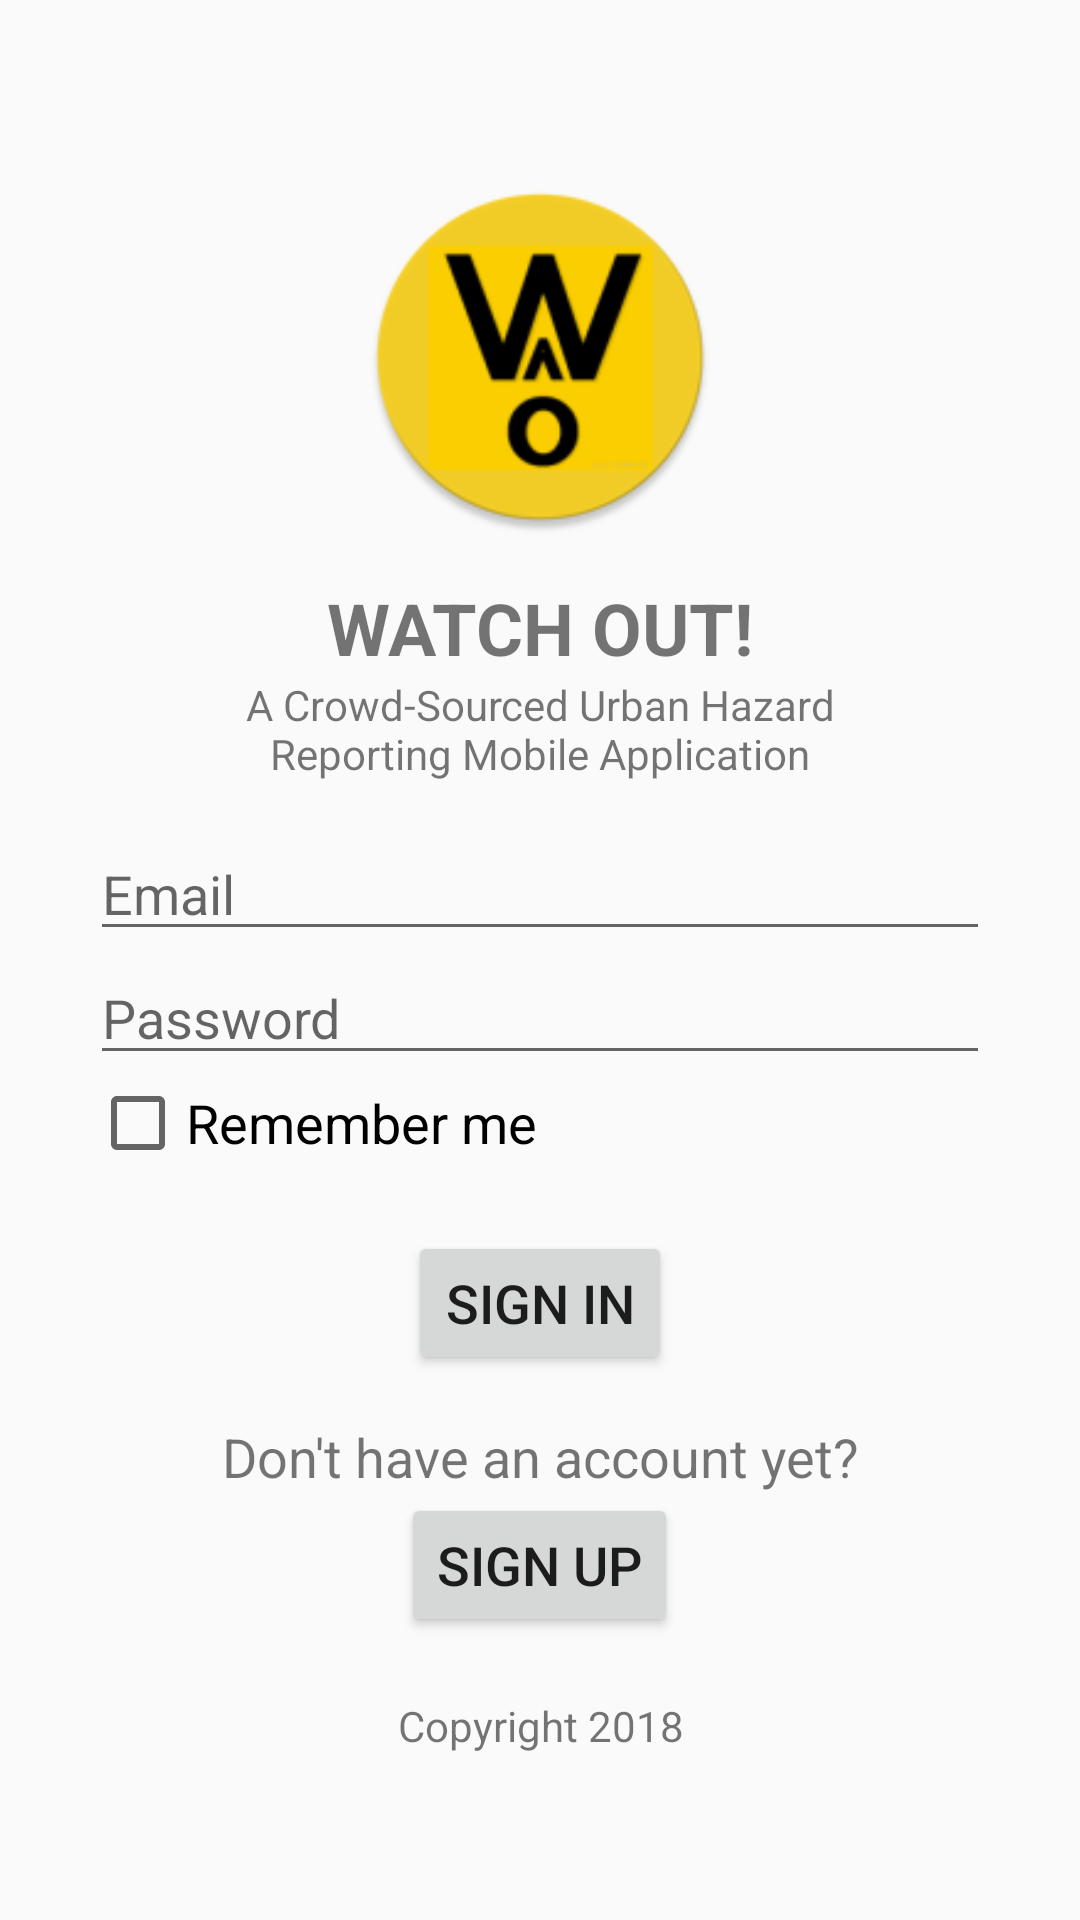

Produce the Android XML layout that renders to this screen, including the resource entries it uses.
<!-- AndroidManifest.xml: application theme AppTheme -->
<!-- res/layout/activity_login.xml -->
<?xml version="1.0" encoding="utf-8"?>
<LinearLayout xmlns:android="http://schemas.android.com/apk/res/android"
    xmlns:app="http://schemas.android.com/apk/res-auto"
    xmlns:tools="http://schemas.android.com/tools"
    android:layout_width="match_parent"
    android:layout_height="match_parent"
    android:gravity="center"
    android:orientation="vertical"
    tools:context=".LoginActivity">

    <ImageView
        android:id="@+id/ivLogo"
        android:layout_width="match_parent"
        android:layout_height="128dp"
        android:layout_margin="5dp"
        android:contentDescription="@string/logo_description"
        android:paddingBottom="10dp"
        android:src="@mipmap/ic_launcher_round" />

    <TextView
        android:id="@+id/tvAppName"
        android:layout_width="match_parent"
        android:layout_height="wrap_content"
        android:text="@string/app_name"
        android:textAlignment="center"
        android:textAllCaps="true"
        android:textSize="24sp"
        android:textStyle="bold" />

    <TextView
        android:id="@+id/tvSubtitle"
        android:layout_width="256dp"
        android:layout_height="wrap_content"
        android:gravity="center"
        android:paddingBottom="15dp"
        android:text="@string/app_subtitle"
        android:textSize="14sp" />

    <LinearLayout
        android:layout_width="match_parent"
        android:layout_height="wrap_content"
        android:orientation="vertical"
        android:paddingBottom="20dp"
        android:paddingLeft="30dp"
        android:paddingRight="30dp">

        <EditText
            android:id="@+id/etEmail"
            android:layout_width="match_parent"
            android:layout_height="wrap_content"
            android:ems="10"
            android:hint="@string/hint_email"
            android:inputType="textEmailAddress" />

        <EditText
            android:id="@+id/etPassword"
            android:layout_width="match_parent"
            android:layout_height="wrap_content"
            android:ems="10"
            android:hint="@string/hint_password"
            android:inputType="textPassword" />

        <CheckBox
            android:id="@+id/cbRememberMe"
            android:layout_width="match_parent"
            android:layout_height="wrap_content"
            android:layout_weight="1"
            android:checked="false"
            android:text="@string/remember_me"
            android:textSize="18sp" />
    </LinearLayout>


    <Button
        android:id="@+id/bSignIn"
        android:layout_width="wrap_content"
        android:layout_height="wrap_content"
        android:text="@string/sign_in"
        android:textSize="18sp" />

    <TextView
        android:id="@+id/tvRegisterQuestion"
        android:layout_width="match_parent"
        android:layout_height="wrap_content"
        android:gravity="center"
        android:paddingTop="15dp"
        android:text="@string/sign_up_question"
        android:textSize="18sp" />

    <Button
        android:id="@+id/bSignUp"
        android:layout_width="wrap_content"
        android:layout_height="wrap_content"
        android:text="@string/sign_up"
        android:textSize="18sp" />

    <TextView
        android:id="@+id/tvCopyright"
        android:layout_width="match_parent"
        android:layout_height="wrap_content"
        android:gravity="center"
        android:paddingTop="20dp"
        android:text="@string/copyright"
        android:textSize="14sp" />

</LinearLayout>
<!-- resources referenced by this layout -->
<resources>
  <!-- mipmap ic_launcher_round: png bitmap (mipmap-hdpi, 4364 bytes) -->
  <string name="app_name">Watch Out!</string>
  <string name="app_subtitle">A Crowd-Sourced Urban Hazard Reporting Mobile Application</string>
  <string name="copyright">Copyright 2018</string>
  <string name="hint_email">Email</string>
  <string name="hint_password">Password</string>
  <string name="logo_description">Application logo</string>
  <string name="remember_me">Remember me</string>
  <string name="sign_in">Sign In</string>
  <string name="sign_up">Sign Up</string>
  <string name="sign_up_question">Don\'t have an account yet?</string>
  <style name="AppTheme" parent="Base.Theme.AppCompat.Light.DarkActionBar">
          
          <item name="colorPrimary">@color/colorPrimary</item>
          <item name="colorPrimaryDark">@color/colorPrimaryDark</item>
          <item name="colorAccent">@color/colorAccent</item>
      </style>
  <color name="colorPrimary">#acb9ff</color>
  <color name="colorPrimaryDark">#303f9f</color>
  <color name="colorAccent">#FF4081</color>
</resources>
